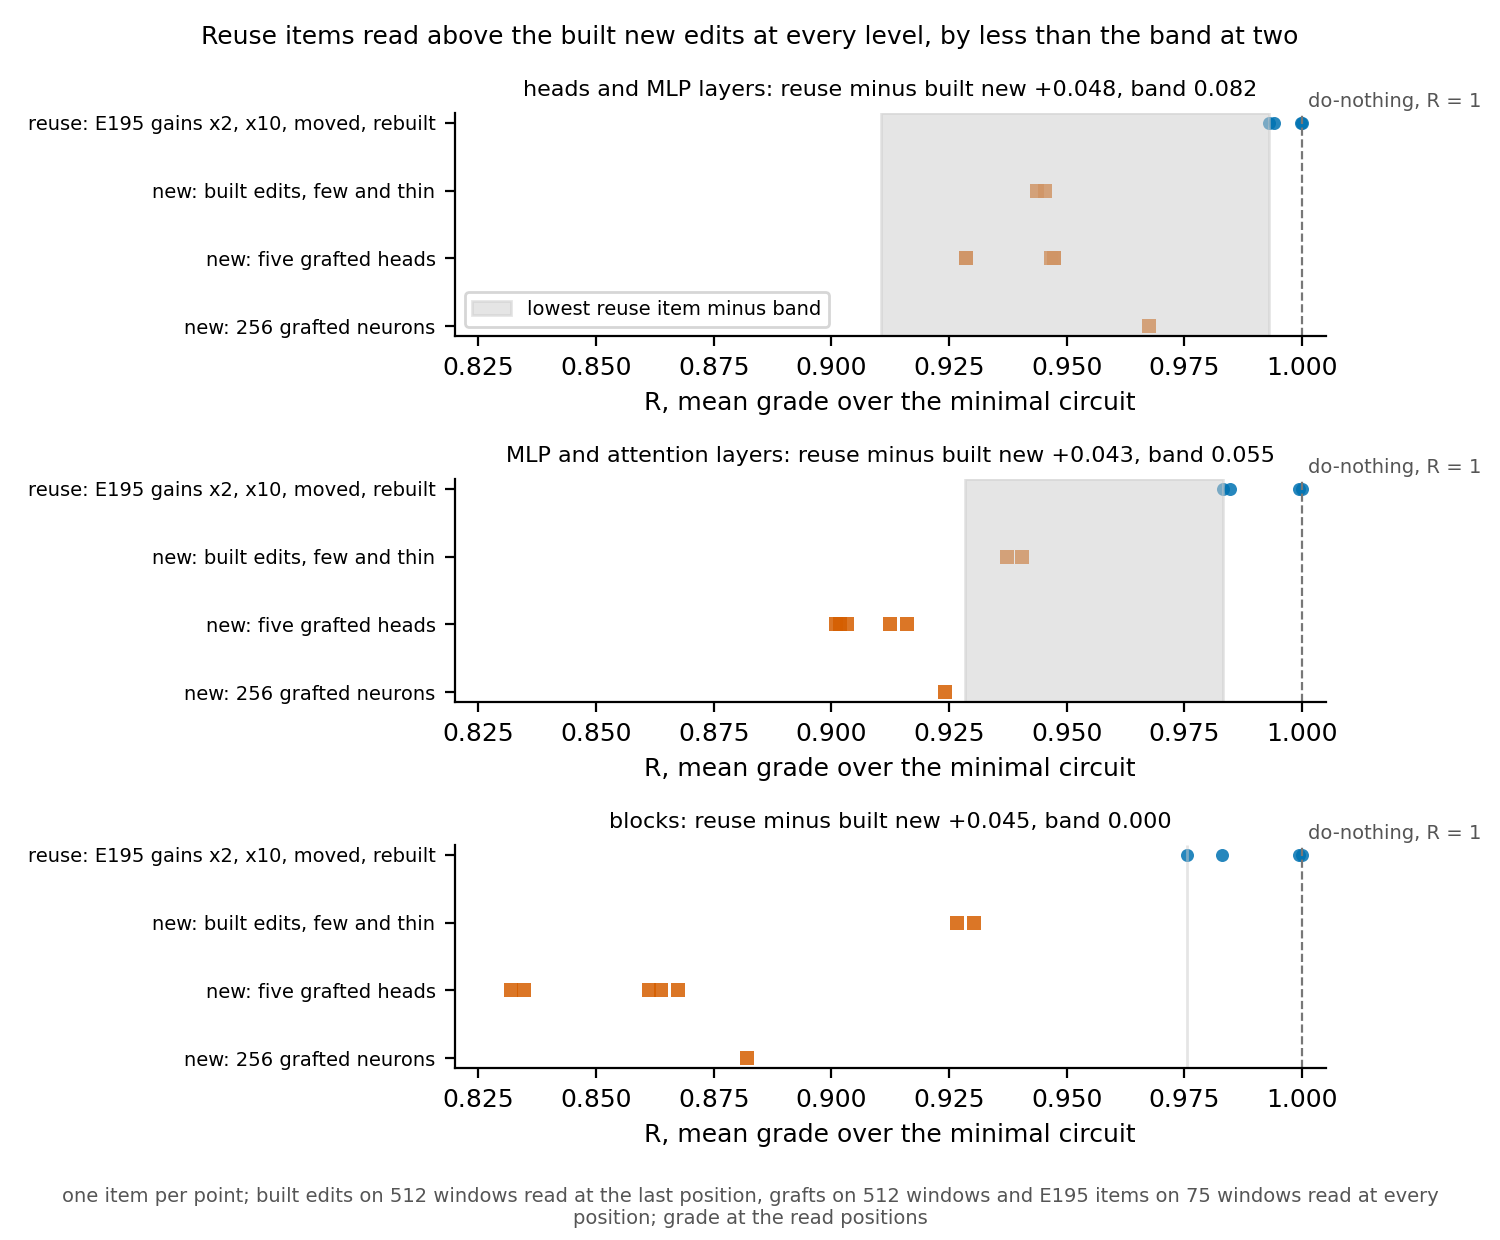

Source data for this figure (header and first rows):
level, group, item, R_read
head_mlp, reuse: E195 gains x2, x10, moved, rebuil…, x2, 0.9998
head_mlp, reuse: E195 gains x2, x10, moved, rebuil…, x10, 0.993
head_mlp, reuse: E195 gains x2, x10, moved, rebuil…, moved, 1
head_mlp, reuse: E195 gains x2, x10, moved, rebuil…, rebuilt, 0.994
head_mlp, new: built edits, few and thin, new_few, 0.9437
head_mlp, new: built edits, few and thin, new_thin, 0.9454
head_mlp, new: five grafted heads, e201, 0.9467
head_mlp, new: five grafted heads, last_lowest, 0.9474
head_mlp, new: five grafted heads, last_rank5, 0.9474
head_mlp, new: five grafted heads, last_rank9, 0.9286
head_mlp, new: five grafted heads, last_rank13, 0.9286
head_mlp, new: 256 grafted neurons, neurons, 0.9675
mlp_attn, reuse: E195 gains x2, x10, moved, rebuil…, x2, 0.9994
mlp_attn, reuse: E195 gains x2, x10, moved, rebuil…, x10, 0.9831
mlp_attn, reuse: E195 gains x2, x10, moved, rebuil…, moved, 1
mlp_attn, reuse: E195 gains x2, x10, moved, rebuil…, rebuilt, 0.9848
mlp_attn, new: built edits, few and thin, new_few, 0.9374
mlp_attn, new: built edits, few and thin, new_thin, 0.9405
mlp_attn, new: five grafted heads, e201, 0.9124
mlp_attn, new: five grafted heads, last_lowest, 0.9161
mlp_attn, new: five grafted heads, last_rank5, 0.9032
mlp_attn, new: five grafted heads, last_rank9, 0.901
mlp_attn, new: five grafted heads, last_rank13, 0.9019
mlp_attn, new: 256 grafted neurons, neurons, 0.9241
block, reuse: E195 gains x2, x10, moved, rebuil…, x2, 0.9993
block, reuse: E195 gains x2, x10, moved, rebuil…, x10, 0.9755
block, reuse: E195 gains x2, x10, moved, rebuil…, moved, 1
block, reuse: E195 gains x2, x10, moved, rebuil…, rebuilt, 0.9831
block, new: built edits, few and thin, new_few, 0.9267
block, new: built edits, few and thin, new_thin, 0.9303
block, new: five grafted heads, e201, 0.8612
block, new: five grafted heads, last_lowest, 0.8674
block, new: five grafted heads, last_rank5, 0.8639
block, new: five grafted heads, last_rank9, 0.8319
block, new: five grafted heads, last_rank13, 0.8347
block, new: 256 grafted neurons, neurons, 0.882
